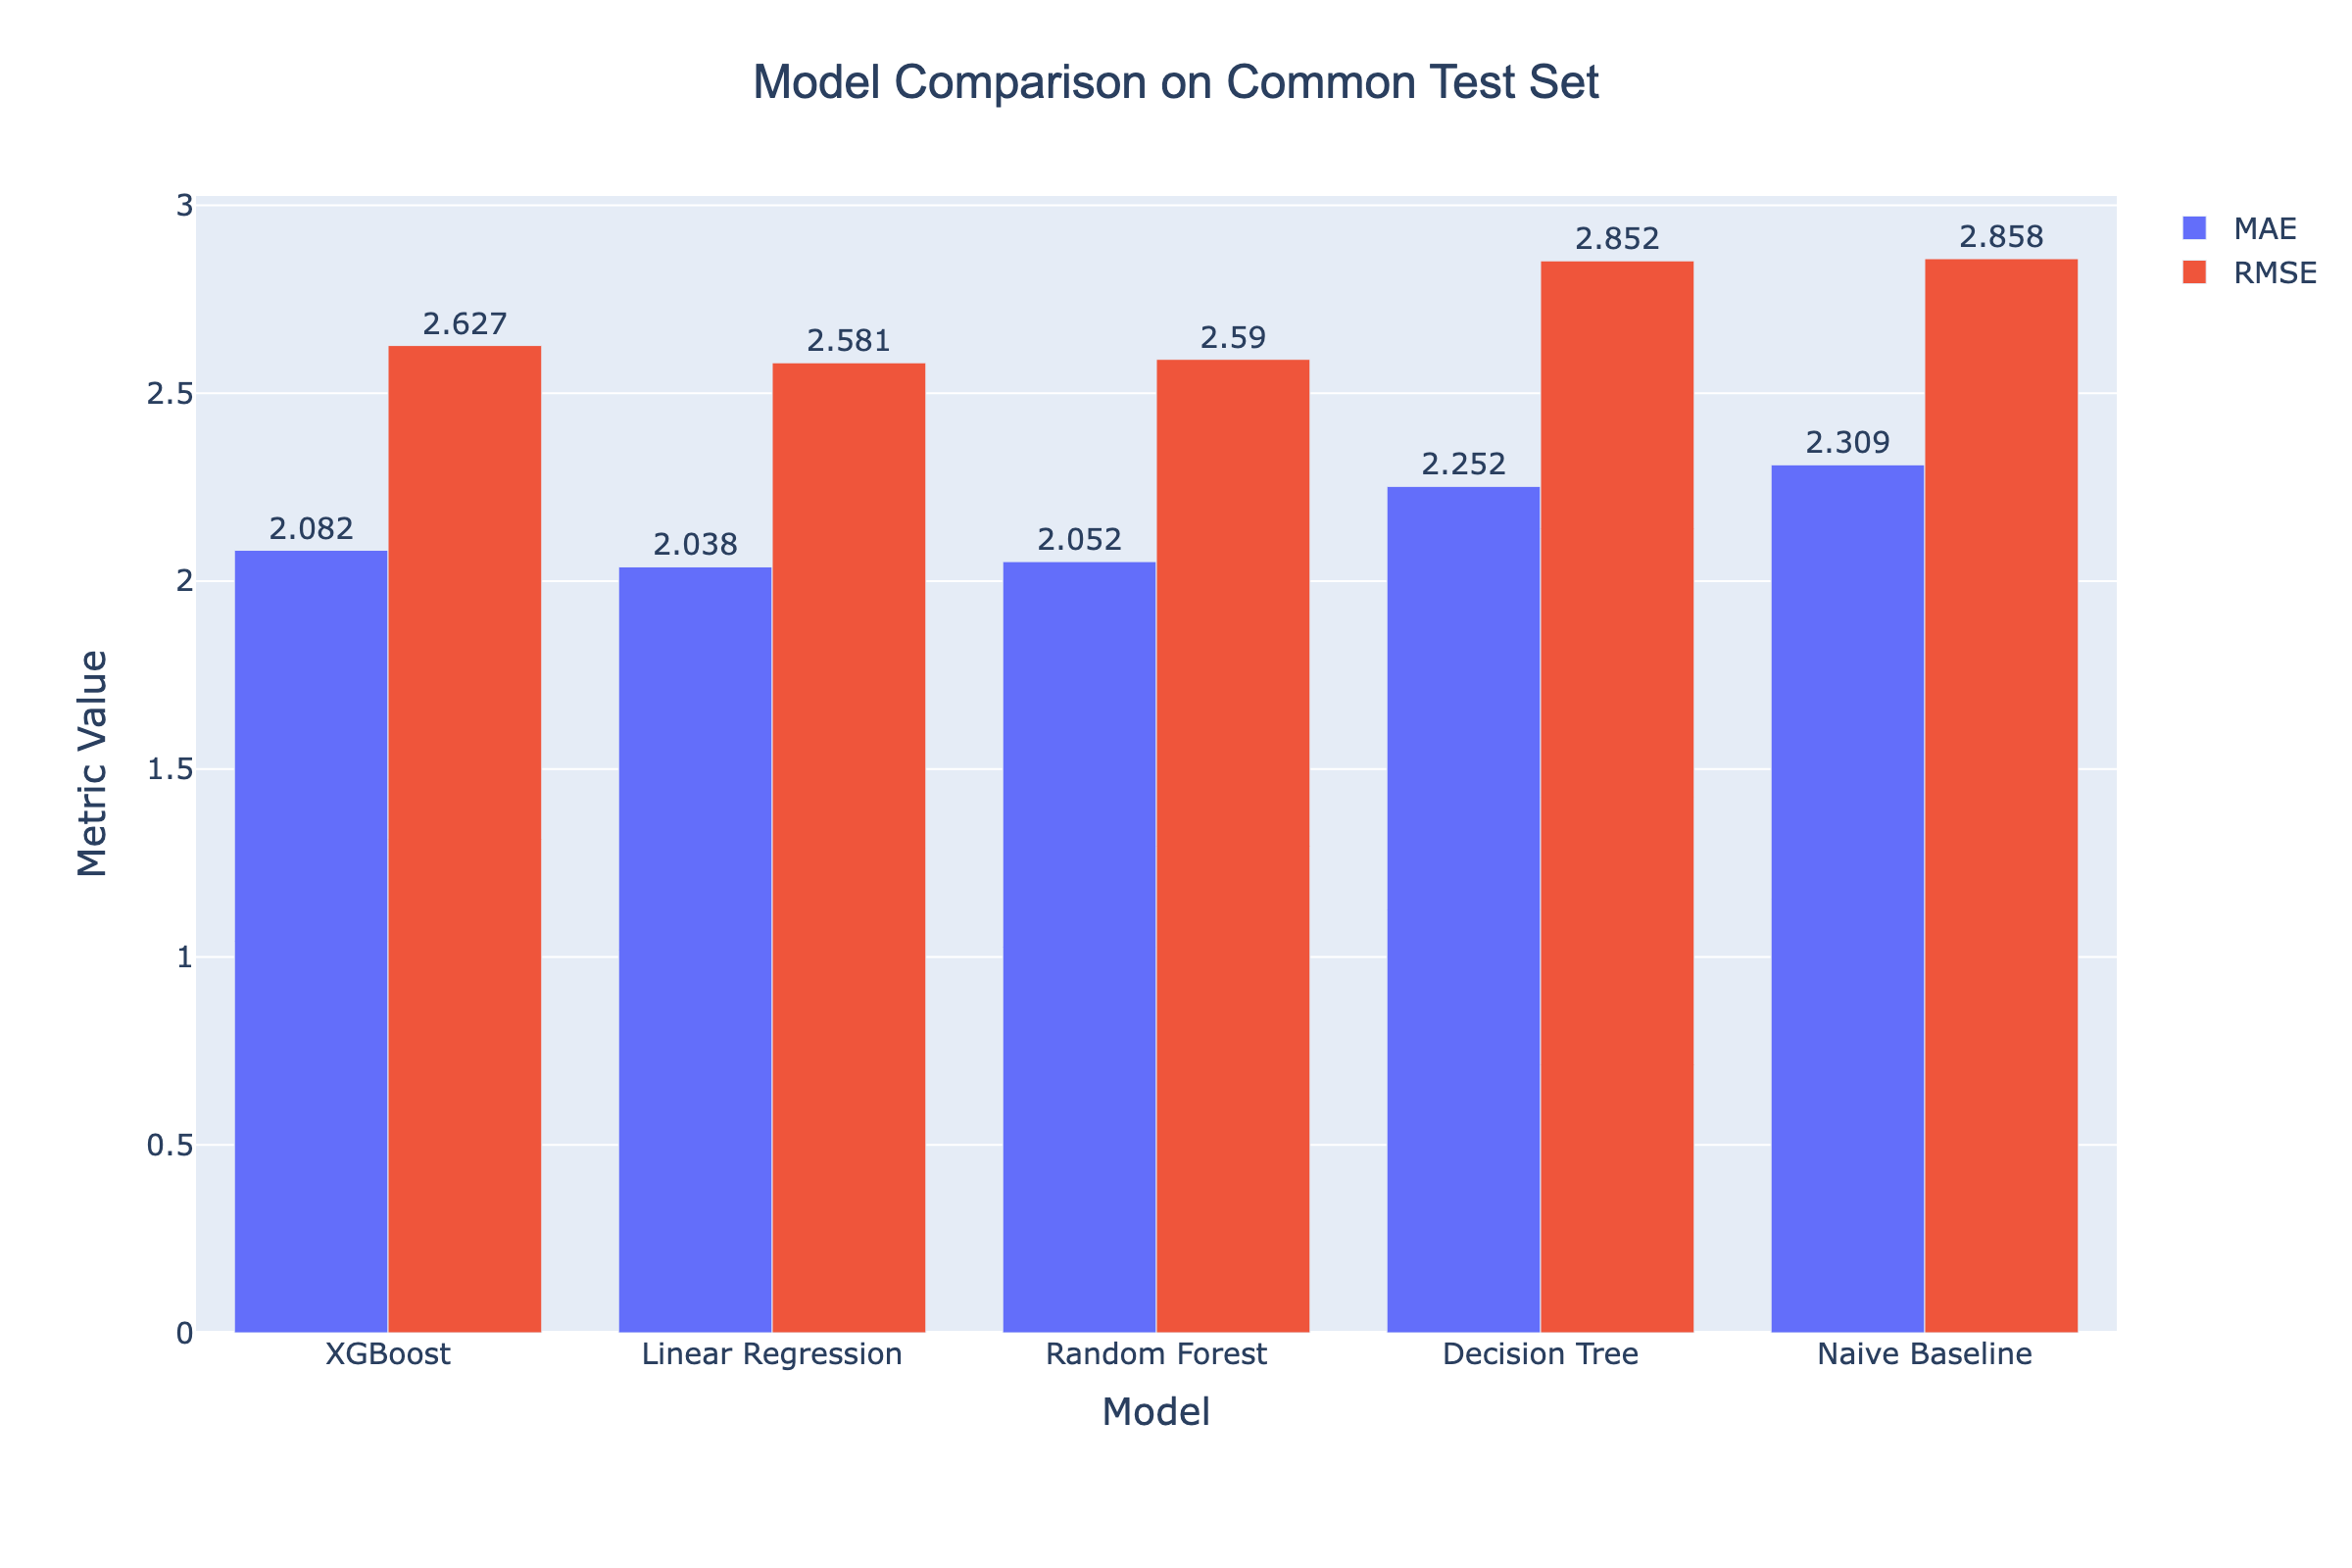

Data behind this chart, as committed beside it:
Model, MAE, RMSE
XGBoost, 2.082, 2.627
Linear Regression, 2.038, 2.581
Random Forest, 2.052, 2.59
Decision Tree, 2.252, 2.852
Naive Baseline, 2.309, 2.858
